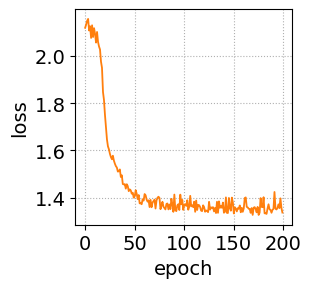

Here is the Python script that generated this plot:
import numpy as np
import matplotlib.pyplot as plt
loss_list_citeseer=[2.1186156272888184, 2.1319611072540283, 2.147921562194824, 2.156139612197876, 2.10709285736084, 2.125199317932129, 2.0756726264953613, 2.129303216934204, 2.0794966220855713, 2.117069721221924, 2.092886209487915, 2.0559539794921875, 2.101146936416626, 2.059053897857666, 2.0395050048828125, 2.0270142555236816, 1.9753262996673584, 1.9494909048080444, 1.8471518754959106, 1.8135108947753906, 1.7504191398620605, 1.70009183883667, 1.646945595741272, 1.6174107789993286, 1.604941487312317, 1.5857139825820923, 1.5720922946929932, 1.5629032850265503, 1.5777243375778198, 1.5573216676712036, 1.544140338897705, 1.53382408618927, 1.5277761220932007, 1.5106228590011597, 1.5123481750488281, 1.5197869539260864, 1.4879652261734009, 1.4950507879257202, 1.4580165147781372, 1.4564234018325806, 1.45780348777771, 1.4386320114135742, 1.4572392702102661, 1.4492571353912354, 1.427933931350708, 1.43552565574646, 1.4313890933990479, 1.4172636270523071, 1.4214810132980347, 1.4006621837615967, 1.406375765800476, 1.4319055080413818, 1.417104721069336, 1.3942373991012573, 1.4116759300231934, 1.3764539957046509, 1.3766982555389404, 1.3728196620941162, 1.3939177989959717, 1.3880572319030762, 1.4157207012176514, 1.410465121269226, 1.3925631046295166, 1.3837224245071411, 1.3892128467559814, 1.3606927394866943, 1.3911190032958984, 1.3599737882614136, 1.3798424005508423, 1.3860254287719727, 1.392370581626892, 1.3545973300933838, 1.3885868787765503, 1.4001872539520264, 1.4045026302337646, 1.3991690874099731, 1.3518098592758179, 1.3664456605911255, 1.3829864263534546, 1.3623073101043701, 1.3566874265670776, 1.3507956266403198, 1.3737835884094238, 1.376014232635498, 1.3508884906768799, 1.3715273141860962, 1.35202157497406, 1.3956211805343628, 1.3727697134017944, 1.340502142906189, 1.413477897644043, 1.3473047018051147, 1.343686819076538, 1.3680366277694702, 1.3726364374160767, 1.3483293056488037, 1.4133447408676147, 1.372418761253357, 1.3912253379821777, 1.3487439155578613, 1.3710577487945557, 1.372491478919983, 1.3657021522521973, 1.3897453546524048, 1.3494230508804321, 1.361776351928711, 1.4083458185195923, 1.363606572151184, 1.3683582544326782, 1.3604792356491089, 1.38359534740448, 1.340575933456421, 1.388708472251892, 1.348272681236267, 1.3701084852218628, 1.3684656620025635, 1.3609079122543335, 1.3456788063049316, 1.3436577320098877, 1.368096947669983, 1.360835075378418, 1.341050148010254, 1.346255898475647, 1.345271110534668, 1.3393656015396118, 1.3828738927841187, 1.3497813940048218, 1.3591309785842896, 1.3583035469055176, 1.3602725267410278, 1.3422902822494507, 1.3569375276565552, 1.335302710533142, 1.383277177810669, 1.3362191915512085, 1.3848516941070557, 1.357534408569336, 1.3647280931472778, 1.3577603101730347, 1.379718542098999, 1.3367919921875, 1.3406072854995728, 1.4015110731124878, 1.3362575769424438, 1.3355650901794434, 1.3993902206420898, 1.3557814359664917, 1.3453439474105835, 1.4007635116577148, 1.380759358406067, 1.3335384130477905, 1.3600473403930664, 1.354414939880371, 1.3422237634658813, 1.356087327003479, 1.3539294004440308, 1.3675035238265991, 1.338696837425232, 1.35780668258667, 1.340659260749817, 1.3553190231323242, 1.3987908363342285, 1.4014445543289185, 1.3616853952407837, 1.3592259883880615, 1.3536293506622314, 1.3527504205703735, 1.3361831903457642, 1.356615662574768, 1.3275823593139648, 1.3581736087799072, 1.3604357242584229, 1.3522839546203613, 1.3384318351745605, 1.3615561723709106, 1.327526330947876, 1.336998462677002, 1.398727297782898, 1.3616235256195068, 1.3600724935531616, 1.4024534225463867, 1.334364652633667, 1.3342573642730713, 1.3317735195159912, 1.354761004447937, 1.3725014925003052, 1.3511663675308228, 1.3486815690994263, 1.3366724252700806, 1.3492083549499512, 1.353092908859253, 1.4244465827941895, 1.3538371324539185, 1.3505182266235352, 1.356572151184082, 1.372107982635498, 1.356292963027954, 1.397693157196045, 1.35697340965271, 1.3375182151794434]

plt.rc('font', family='Times New Roman')
plt.rcParams.update({'font.size': 14})
plt.figure(dpi=600, figsize=(2.8,2.8))
#设置坐标轴名称
plt.xticks(np.arange(0, 201, 50))
plt.xlabel('epoch')
plt.ylabel('loss')
plt.plot(loss_list_citeseer, linestyle='-', color='#ff7f0e', linewidth=1.3)
plt.grid(visible=True, linestyle = ':')
plt.savefig("loss_citeseer.eps", dpi=600, format='eps', bbox_inches='tight', pad_inches=0.05)
plt.savefig("loss_citeseer.png", dpi=600, bbox_inches='tight', pad_inches=0.05)
plt.show()
